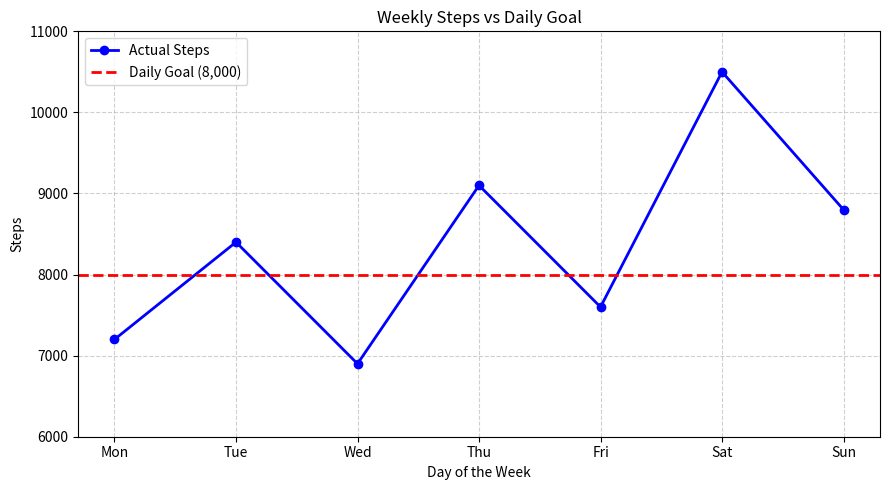

The matplotlib source for this figure:
import pandas as pd
import matplotlib.pyplot as plt

# 1. Build the data
df = pd.DataFrame({
    "Day": ["Mon", "Tue", "Wed", "Thu", "Fri", "Sat", "Sun"],
    "Steps": [7200, 8400, 6900, 9100, 7600, 10500, 8800],
})

goal = 8000

# 2. Build the chart
plt.figure(figsize=(9, 5))
plt.plot(df["Day"], df["Steps"], marker="o", linestyle="-", color="blue", linewidth=2, label="Actual Steps")
plt.axhline(y=goal, linestyle="--", color="red", linewidth=2, label="Daily Goal (8,000)")

plt.title("Weekly Steps vs Daily Goal")
plt.xlabel("Day of the Week")
plt.ylabel("Steps")
plt.xticks(range(len(df["Day"])), df["Day"])
plt.ylim(6000, 11000)   # comfortably fits both series
plt.grid(True, linestyle="--", alpha=0.6)
plt.legend()
plt.tight_layout()

# 3. Save the chart
plt.savefig("steps_vs_goal.png", dpi=150)
plt.show()
